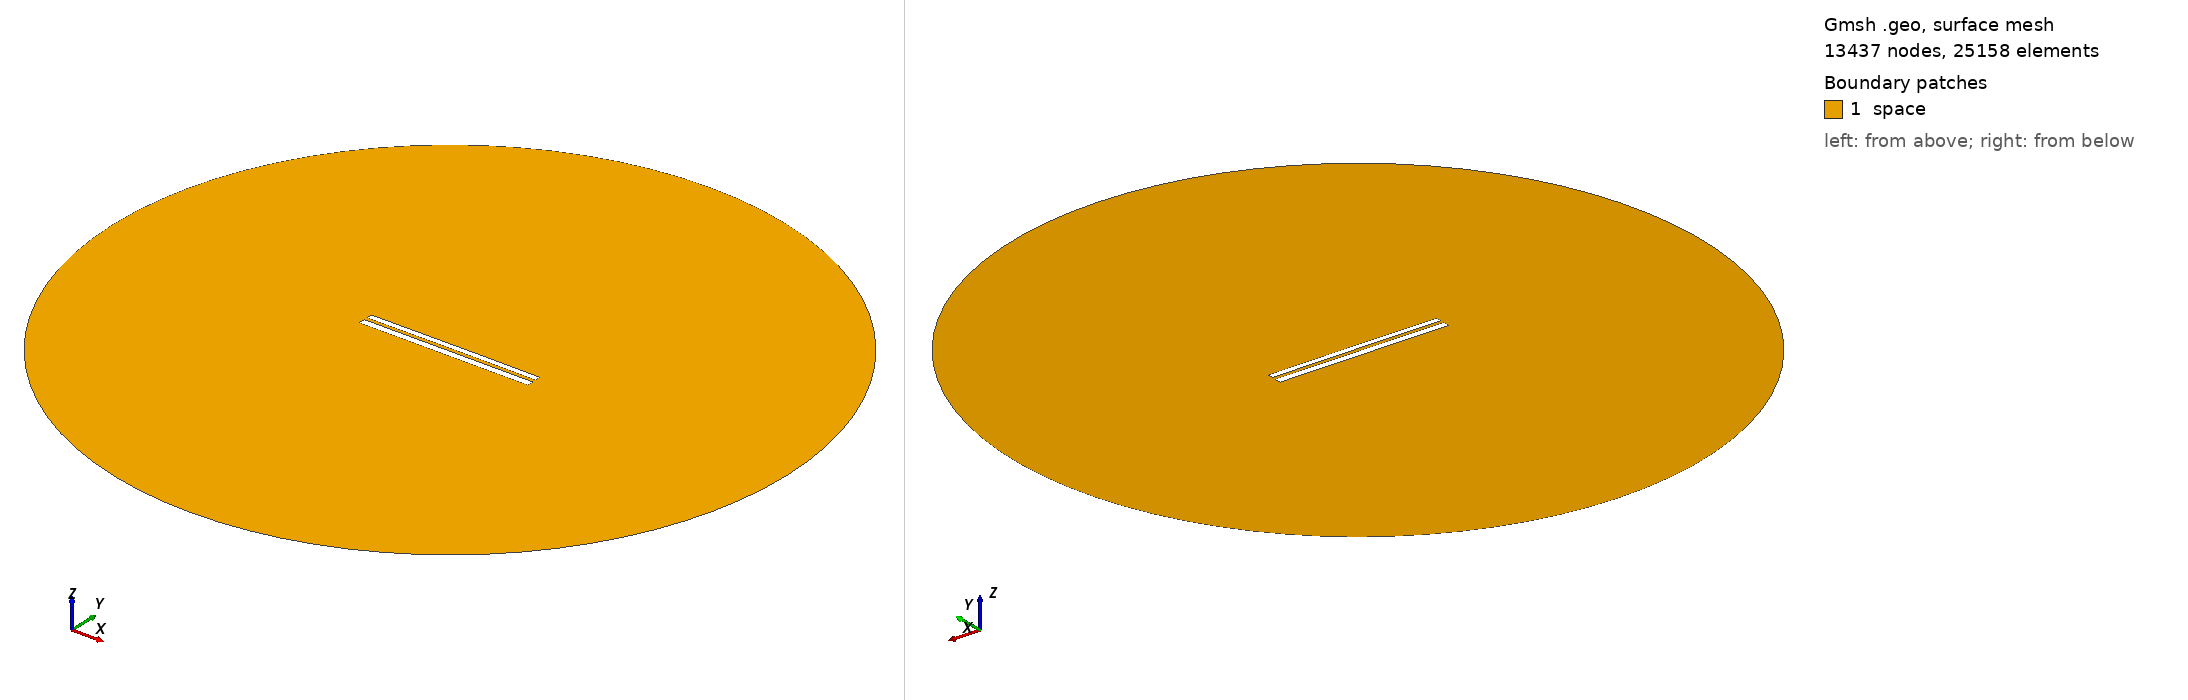

Gmsh geometry script, surface-meshed: 13437 nodes, 25158 surface elements. Boundary patches (legend numbers): 1 space. Left view from above one corner, right view from below the opposite corner. Legend entries are the model's physical surfaces. The drawing asked Gmsh for element sizes between 1% and 20% of the model's largest extent; the script's own settings can give other sizes.

=== 7338.geo (drawn) ===
//---------------------------------------
// Geometry kernel
//---------------------------------------

SetFactory("OpenCASCADE");



//---------------------------------------
// Parameters of the geometry
//---------------------------------------

// Overetch of the upper plate
overetch = 0.25;

// Distance between the plates
distance = 1.75;

// Discretization over the x axis (for the deformation)
nx = 50; 

// Length of the plate
L = 100 - overetch; 

// Number of modes
n = 4; 

// 1st mode coefficient
coeff(1) = 0.07499999999999998;
beta(1) = 0.596864 * 3.1415926535 / L;

// 2nd mode coefficient
coeff(2) = 0.07499999999999998;
beta(2) = 1.49418 * 3.1415926535 / L;

// 3rd mode coefficient
coeff(3) = 0.0;
beta(3) = 2.50025 * 3.1415926535 / L;

// 4th mode coefficient
coeff(4) = 0.0;
beta(4) = 3.49999 * 3.1415926535 / L;



//---------------------------------------
// Upper plate (deformed rectangle)
//---------------------------------------

// Coordiantes of the upper plate
xmin = -50;
xmax = 50 - overetch;

// Height of the upper plate
yheight = 4 - 2 * overetch;

// Indexes of the points
UpperID[] = {};
LowerID[] = {};
LeftID[] = {};
RightID[] = {};

// Point index
p = 1;

// Horizontal edges
For i In {1:nx}
    x = xmin + (i-1)*(xmax - xmin)/(nx-1);

    y_bottom = distance / 2 + overetch;
    For j In {1:n}
        C = (Cosh(beta(j)*L) + Cos(beta(j)*L)) / (Sinh(beta(j)*L) + Sin(beta(j)*L));
        y_bottom  = y_bottom + coeff(j) * (Cosh(beta(j)*(x+50)) - Cos(beta(j)*(x+50)) - C * (Sinh(beta(j)*(x+50)) - Sin(beta(j)*(x+50))));
    EndFor

    y_top = y_bottom + yheight;

    Point(p) = {x, y_top, 0, 1.0};
    UpperID[i] = p;
    p = p + 1;

    Point(p) = {x, y_bottom, 0, 1.0};
    LowerID[i] = p;
    p = p + 1;
EndFor

// Create point lists
UpperPts[] = {}; LowerPts[] = {};
For i In {1:nx}
  UpperPts[] += {UpperID[i]};
  LowerPts[] += {LowerID[i]};
EndFor

// Build splines
Spline(1) = {UpperPts[]};
Spline(2) = {LowerPts[]};
Line(3) = {LowerPts[nx-1], UpperPts[nx-1]};
Line(4) = {LowerPts[0], UpperPts[0]};

// Build the plane surface
Curve Loop(1) = {2, 3, -1, -4};
Plane Surface(1) = {1};



//---------------------------------------
// Lower plate (rectangle)
//---------------------------------------

// Vertices
Point(1001) = {-50, -1, 0, 1.0};
Point(1002) = { 50, -1, 0, 1.0};
Point(1003) = { 50,  -5, 0, 1.0};
Point(1004) = {-50,  -5, 0, 1.0};

// Edges
Line(5) = {1001, 1002};
Line(6) = {1002, 1003};
Line(7) = {1003, 1004};
Line(8) = {1004, 1001};

// Plane surface
Line Loop(2) = {5, 6, 7, 8};
Plane Surface(2) = {2}; 



//---------------------------------------
// Outer (fictious) boundary
//---------------------------------------

// Points
Point(1005) = {0, 0, 0};       // Center
Point(1006) = {200, 0, 0};     // Start point
Point(1007) = {0, 200, 0};     // 90 degrees
Point(1008) = {-200, 0, 0};    // 180 degrees
Point(1009) = {0, -200, 0};    // 270 degrees

// Circle arcs (each needs start, center, end)
Circle(9) = {1006, 1005, 1007};
Circle(10) = {1007, 1005, 1008};
Circle(11) = {1008, 1005, 1009};
Circle(12) = {1009, 1005, 1006};

// Plane surface for the entire domain
Curve Loop(3) = {9, 10, 11, 12};
Surface(3) = {3};

// Subtract the plates from the whole domain to obtain the actual domain where we want to solve the equations
BooleanDifference{ Surface{3}; Delete; }{ Surface{1}; Surface{2}; Delete; }




//---------------------------------------
// Transfinite Lines/Curves
//---------------------------------------

// Set the number of points on the boundaries
r = 7;

// Plates
Transfinite Curve {1, 2} = 50*r Using Progression 1;
Transfinite Curve {3, 4} = 2*r Using Progression 1;
Transfinite Line {5, 7} = 50*r Using Progression 1;
Transfinite Line {6, 8} = 2*r Using Progression 1;

// Outer boundary
Transfinite Line {9, 10, 11, 12} = 20 Using Progression 1;



//---------------------------------------
// Physical groups
//---------------------------------------                

// Physical curves (boundaries)
Physical Line("force_segment", 10) = {2};
Physical Line("upper_plate", 11) = {1, 3, 4};
Physical Line("lower_plate", 12) = {5, 6, 7, 8};
Physical Line("boundary", 20) = {9, 10, 11, 12};

// Physical Surfaces
Physical Surface("space", 30) = {3};



//---------------------------------------
// 6. Generate the Mesh
//---------------------------------------

// 2D mesh generation
Mesh 2;
